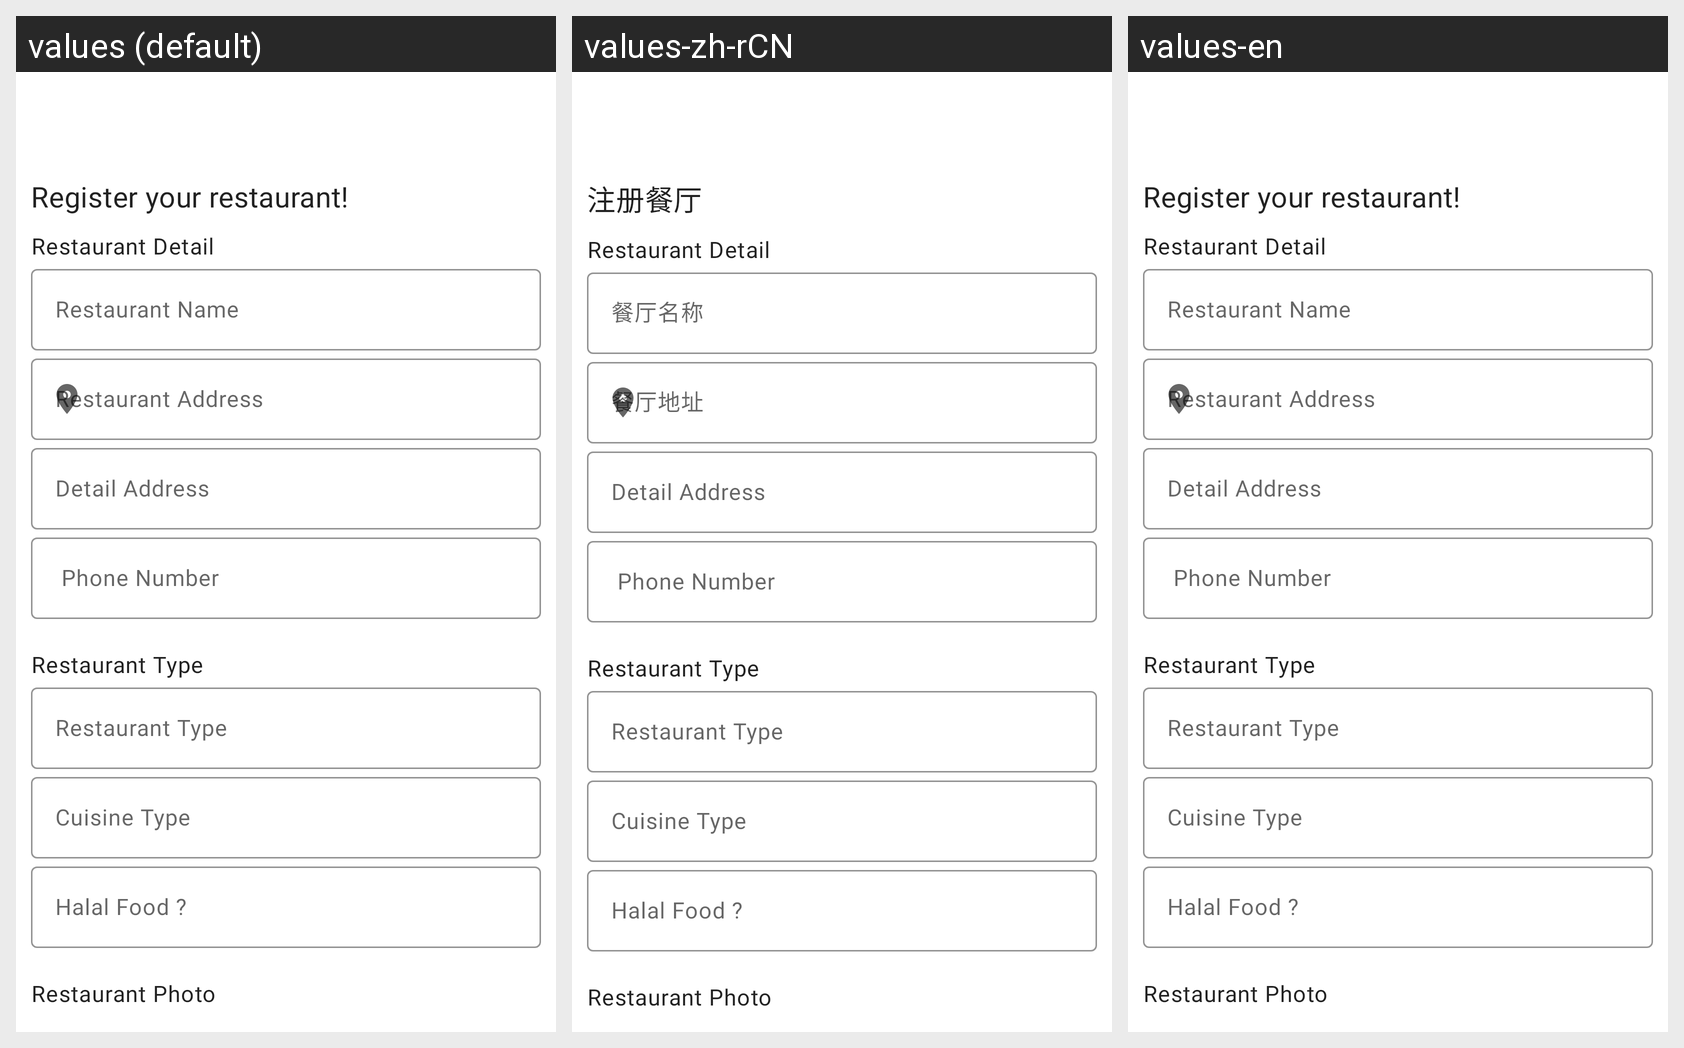

Locale-by-locale string values for the Android screen shown in this grid:
Android screen res/layout/fragment_register_restaurant.xml rendered under 3 locales, left to right: values (default), values-zh-rCN, values-en. Device: Nexus 5 (rendered at 1080×1920; each locale shown at half size, 540×960, under a caption strip naming it); theme Theme.HainaECommerce.Light.
Strings drawn on this screen, with the default value and each locale's value (text and hints the layout hard-codes, and strings that could not be matched under every locale, appear in the picture but are not listed):

register_your_restaurant
  values: Register your restaurant!
  values-zh-rCN: 注册餐厅
  values-en: Register your restaurant!

restaurant_name
  values: Restaurant Name
  values-zh-rCN: 餐厅名称
  values-en: Restaurant Name

restaurant_address
  values: Restaurant Address
  values-zh-rCN: 餐厅地址
  values-en: Restaurant Address
